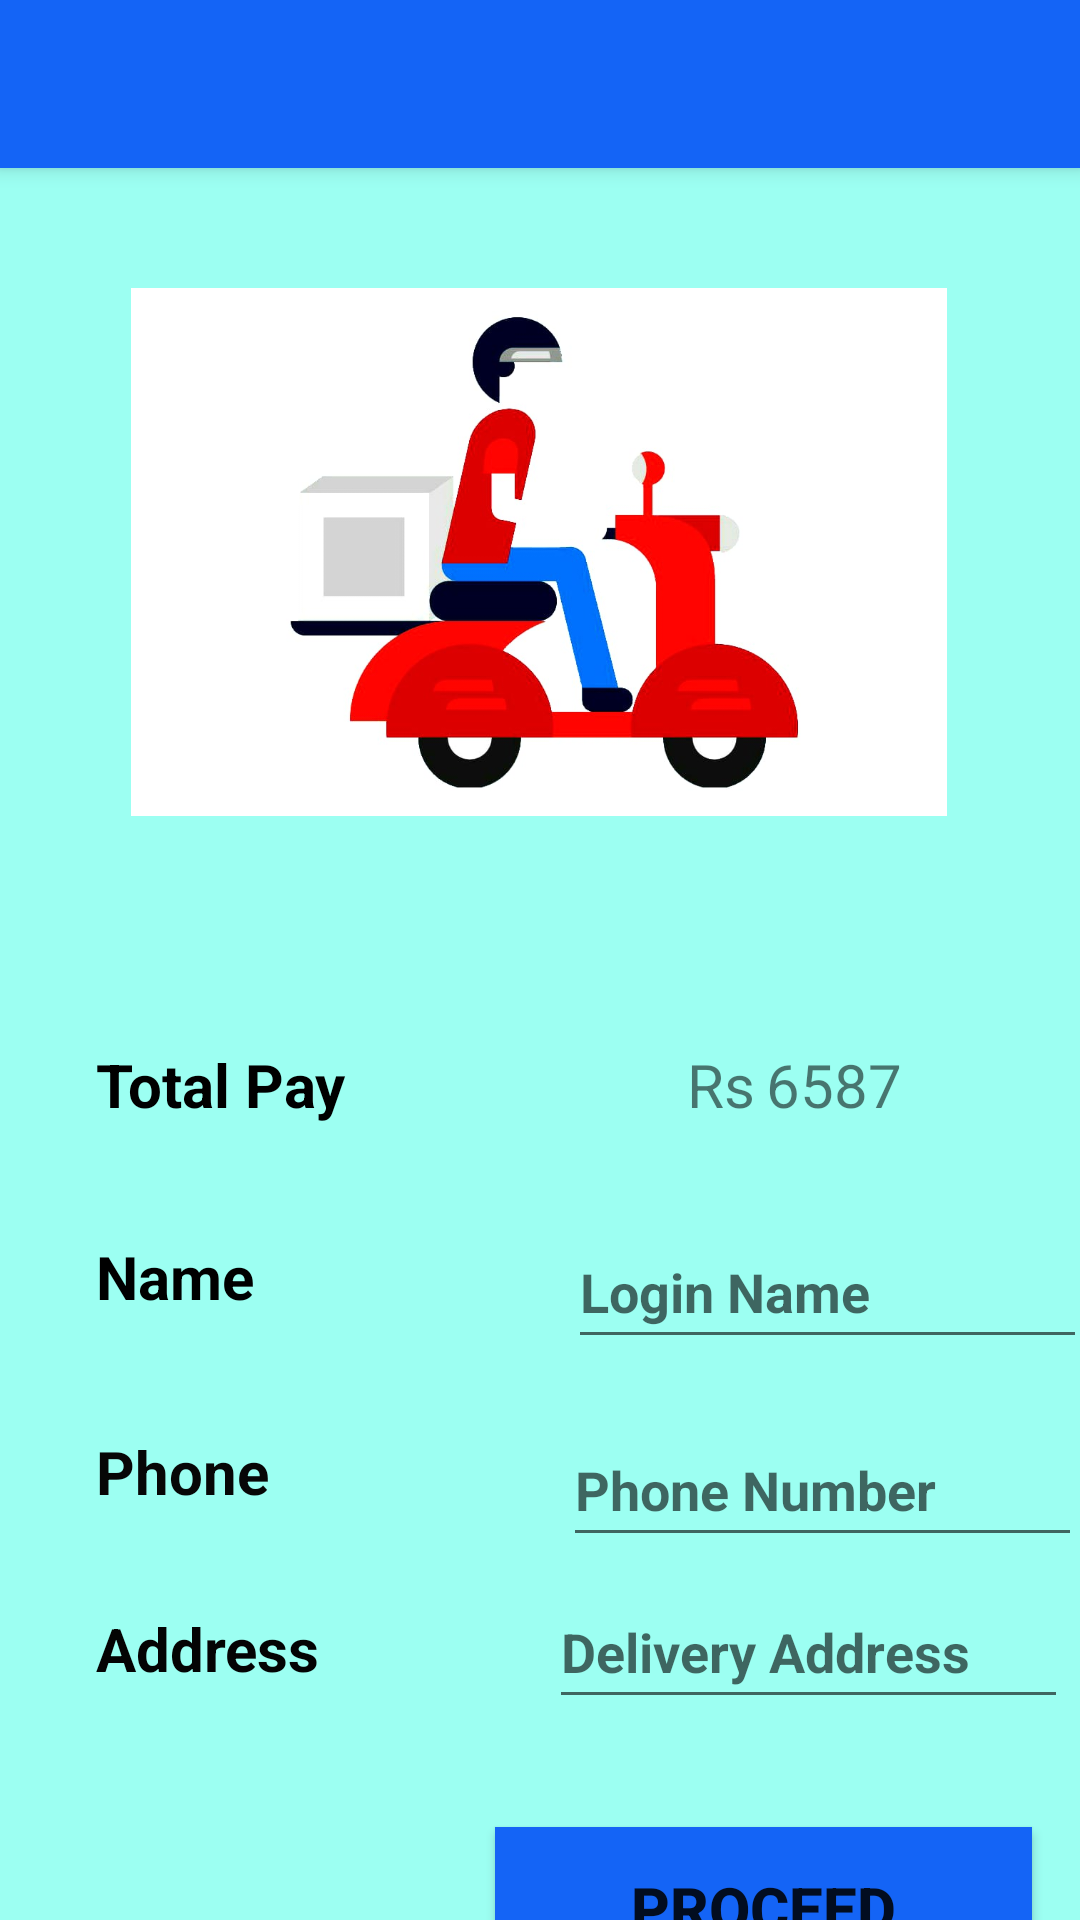

Here is an Android app screen rendered from its layout file. Give the layout XML and the strings, colors and styles it references.
<!-- AndroidManifest.xml: application theme Theme.AppBookshop -->
<!-- res/layout/activity_delivery.xml -->
<?xml version="1.0" encoding="utf-8"?>
<androidx.constraintlayout.widget.ConstraintLayout xmlns:android="http://schemas.android.com/apk/res/android"
    xmlns:app="http://schemas.android.com/apk/res-auto"
    xmlns:tools="http://schemas.android.com/tools"
    android:layout_width="match_parent"
    android:layout_height="match_parent"
    android:background="@color/background"
    tools:context=".DeliveryActivity">

    <TextView
        android:id="@+id/textView120"
        android:layout_width="wrap_content"
        android:layout_height="34dp"
        android:layout_marginStart="24dp"
        android:layout_marginLeft="24dp"
        android:layout_marginTop="76dp"
        android:text="Rs"
        android:textSize="20sp"
        app:layout_constraintStart_toEndOf="@+id/textView4"
        app:layout_constraintTop_toBottomOf="@+id/imageView26" />

    <TextView
        android:id="@+id/totalpay10"
        android:layout_width="77dp"
        android:layout_height="34dp"
        android:layout_marginStart="8dp"
        android:layout_marginLeft="8dp"
        android:layout_marginTop="76dp"
        android:layout_marginEnd="42dp"
        android:layout_marginRight="42dp"
        android:text="6587"
        android:textSize="20sp"
        app:layout_constraintEnd_toEndOf="parent"
        app:layout_constraintHorizontal_bias="0.24"
        app:layout_constraintStart_toEndOf="@+id/textView120"
        app:layout_constraintTop_toBottomOf="@+id/imageView26" />

    <include
        android:id="@+id/toolbar1"
        layout="@layout/toolbar"
        app:title="@string/title" />


    <TextView
        android:id="@+id/textView4"
        android:layout_width="173dp"
        android:layout_height="34dp"
        android:layout_marginStart="32dp"
        android:layout_marginLeft="32dp"
        android:layout_marginTop="76dp"
        android:text="Total Pay"
        android:textColor="#000000"
        android:textSize="20sp"
        android:textStyle="bold"
        app:layout_constraintStart_toStartOf="parent"
        app:layout_constraintTop_toBottomOf="@+id/imageView26" />

    <TextView
        android:id="@+id/textView2"
        android:layout_width="171dp"
        android:layout_height="35dp"
        android:layout_marginStart="32dp"
        android:layout_marginLeft="32dp"
        android:layout_marginTop="30dp"
        android:text="Name"
        android:textColor="#000000"
        android:textSize="20sp"
        android:textStyle="bold"
        app:layout_constraintStart_toStartOf="parent"
        app:layout_constraintTop_toBottomOf="@+id/textView4" />

    <TextView
        android:id="@+id/textView3"
        android:layout_width="167dp"
        android:layout_height="29dp"
        android:layout_marginStart="32dp"
        android:layout_marginLeft="32dp"
        android:layout_marginTop="30dp"
        android:text="Phone"
        android:textColor="#070707"
        android:textSize="20sp"
        android:textStyle="bold"
        app:layout_constraintStart_toStartOf="parent"
        app:layout_constraintTop_toBottomOf="@+id/textView2" />

    <EditText
        android:id="@+id/useraddress10"
        android:layout_width="173dp"
        android:layout_height="48dp"
        android:layout_marginStart="8dp"
        android:layout_marginLeft="8dp"
        android:layout_marginTop="6dp"
        android:layout_marginEnd="16dp"
        android:layout_marginRight="16dp"
        android:ems="10"
        android:hint="Delivery Address"
        android:inputType="textPersonName"
        android:textColor="#000000"
        android:textStyle="bold"
        app:layout_constraintEnd_toEndOf="parent"
        app:layout_constraintHorizontal_bias="0.627"
        app:layout_constraintStart_toEndOf="@+id/textView5"
        app:layout_constraintTop_toBottomOf="@+id/userphone10" />

    <TextView
        android:id="@+id/textView5"
        android:layout_width="163dp"
        android:layout_height="35dp"
        android:layout_marginStart="32dp"
        android:layout_marginLeft="32dp"
        android:layout_marginTop="30dp"
        android:text="Address"
        android:textColor="#040404"
        android:textSize="20sp"
        android:textStyle="bold"
        app:layout_constraintStart_toStartOf="parent"
        app:layout_constraintTop_toBottomOf="@+id/textView3" />

    <ImageView
        android:id="@+id/imageView26"
        android:layout_width="272dp"
        android:layout_height="176dp"
        android:layout_marginStart="24dp"
        android:layout_marginLeft="24dp"
        android:layout_marginTop="40dp"
        android:layout_marginEnd="24dp"
        android:layout_marginRight="24dp"
        android:background="#FFFFFF"
        app:layout_constraintEnd_toEndOf="parent"
        app:layout_constraintHorizontal_bias="0.494"
        app:layout_constraintStart_toStartOf="parent"
        app:layout_constraintTop_toBottomOf="@+id/toolbar1"
        app:srcCompat="@drawable/delivery2" />

    <Button
        android:id="@+id/pay500"
        android:layout_width="179dp"
        android:layout_height="54dp"
        android:layout_marginTop="36dp"
        android:layout_marginEnd="16dp"
        android:layout_marginRight="16dp"

        android:background="@color/btn"
        android:text="Proceed"
        android:textSize="20sp"
        android:textStyle="bold"
        app:layout_constraintEnd_toEndOf="parent"
        app:layout_constraintTop_toBottomOf="@+id/useraddress10" />

    <EditText
        android:id="@+id/loginname10"
        android:layout_width="173dp"
        android:layout_height="48dp"
        android:layout_marginStart="8dp"
        android:layout_marginLeft="8dp"
        android:layout_marginTop="23dp"
        android:layout_marginEnd="16dp"
        android:layout_marginRight="16dp"
        android:ems="10"
        android:hint="Login Name"
        android:inputType="textPersonName"
        android:textStyle="normal|bold"
        app:layout_constraintEnd_toEndOf="parent"
        app:layout_constraintHorizontal_bias="0.542"
        app:layout_constraintStart_toEndOf="@+id/textView2"
        app:layout_constraintTop_toBottomOf="@+id/totalpay10" />

    <EditText
        android:id="@+id/userphone10"
        android:layout_width="173dp"
        android:layout_height="48dp"
        android:layout_marginStart="8dp"
        android:layout_marginLeft="8dp"
        android:layout_marginTop="18dp"
        android:layout_marginEnd="16dp"
        android:layout_marginRight="16dp"
        android:ems="10"
        android:hint="Phone Number"
        android:inputType="textPersonName"
        android:textStyle="normal|bold"
        app:layout_constraintEnd_toEndOf="parent"
        app:layout_constraintHorizontal_bias="0.542"
        app:layout_constraintStart_toEndOf="@+id/textView3"
        app:layout_constraintTop_toBottomOf="@+id/loginname10" />

</androidx.constraintlayout.widget.ConstraintLayout>
<!-- res/layout/toolbar.xml (included above) -->
<?xml version="1.0" encoding="utf-8"?>
<androidx.appcompat.widget.Toolbar xmlns:android="http://schemas.android.com/apk/res/android"
    xmlns:app="http://schemas.android.com/apk/res-auto"

    android:id="@+id/toolbar1"
    android:layout_width="match_parent"
    android:layout_height="wrap_content"
    android:background="#1464F6"
    android:elevation="4dp"
    android:theme="@style/ThemeOverlay.AppCompat.Dark.ActionBar"

    app:popupTheme="@style/ThemeOverlay.AppCompat.Light">

</androidx.appcompat.widget.Toolbar>
<!-- resources referenced by this layout -->
<resources>
  <color name="background">#9CFFF2</color>
  <color name="btn">#1464F6</color>
  <!-- drawable delivery2: jpeg bitmap (drawable, 29774 bytes) -->
  <string name="title" />
  <style name="Theme.AppBookshop" parent="Theme.AppCompat.Light.NoActionBar">
          
          <item name="colorPrimary">@color/purple_500</item>
          <item name="colorPrimaryVariant">@color/purple_700</item>
          <item name="colorOnPrimary">@color/white</item>
          
          <item name="colorSecondary">@color/teal_200</item>
          <item name="colorSecondaryVariant">@color/teal_700</item>
          <item name="colorOnSecondary">@color/black</item>
          
          <item name="android:statusBarColor" tools:targetApi="l">?attr/colorPrimaryVariant</item>
          
      </style>
  <color name="purple_500">#FF6200EE</color>
  <color name="purple_700">#FF3700B3</color>
  <color name="white">#FFFFFFFF</color>
  <color name="teal_200">#FF03DAC5</color>
  <color name="teal_700">#FF018786</color>
  <color name="black">#FF000000</color>
</resources>
